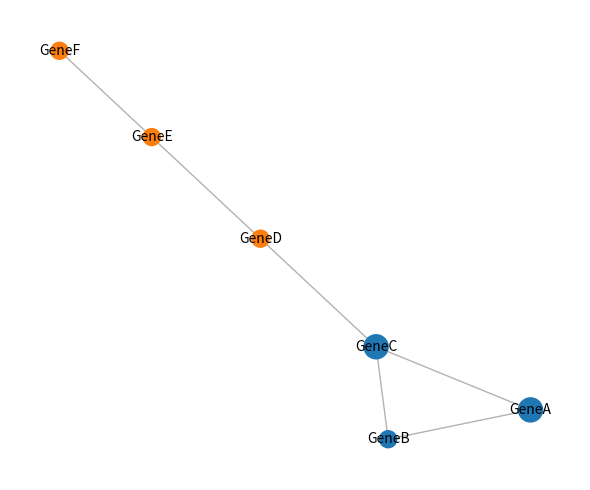

Here is the Python script that generated this plot: (Note: this script raises an exception after producing the figure.)
"""
Demo 1 — Vizualizarea unei rețele toy cu module și hub genes

Scop:
- Arată cum să colorăm nodurile după modul
- Cum să identificăm genele hub (grad mare)
- Cum să exportăm figura

Acest demo folosește un graf mic, nu date reale.
"""

import networkx as nx
import matplotlib.pyplot as plt
import pandas as pd

# 1) Construim un graf mic
G = nx.Graph()
edges = [
    ("GeneA", "GeneB"),
    ("GeneA", "GeneC"),
    ("GeneB", "GeneC"),
    ("GeneC", "GeneD"),
    ("GeneD", "GeneE"),
    ("GeneE", "GeneF"),
]
G.add_edges_from(edges)

# 2) Module asignate manual
gene2module = {
    "GeneA": 1, "GeneB": 1, "GeneC": 1,
    "GeneD": 2, "GeneE": 2, "GeneF": 2,
}

# 3) Culori după modul
cmap = plt.get_cmap("tab10")
node_colors = [cmap((gene2module[n] - 1) % 10) for n in G.nodes()]

# 4) Hub genes (grad mare)
deg = dict(G.degree())
hubs = sorted(deg.items(), key=lambda x: x[1], reverse=True)[:2]  # top 2
hub_nodes = {n for n, _ in hubs}
print("Hub genes:", hubs)

# 5) Layout + vizualizare
pos = nx.spring_layout(G, seed=42)
plt.figure(figsize=(6, 5))
nx.draw_networkx_edges(G, pos, alpha=0.3)
nx.draw_networkx_nodes(
    G, pos,
    node_color=node_colors,
    node_size=[300 if n in hub_nodes else 150 for n in G.nodes()]
)
nx.draw_networkx_labels(G, pos, font_size=10)

plt.axis("off")
plt.tight_layout()
plt.savefig("labs/07_network_viz/demo_network.png", dpi=200)
plt.show()

# 6) Export hub genes în CSV
df_hubs = pd.DataFrame(hubs, columns=["Gene", "Degree"])
df_hubs.to_csv("labs/07_network_viz/demo_hubs.csv", index=False)
print("Am salvat demo_network.png și demo_hubs.csv")
